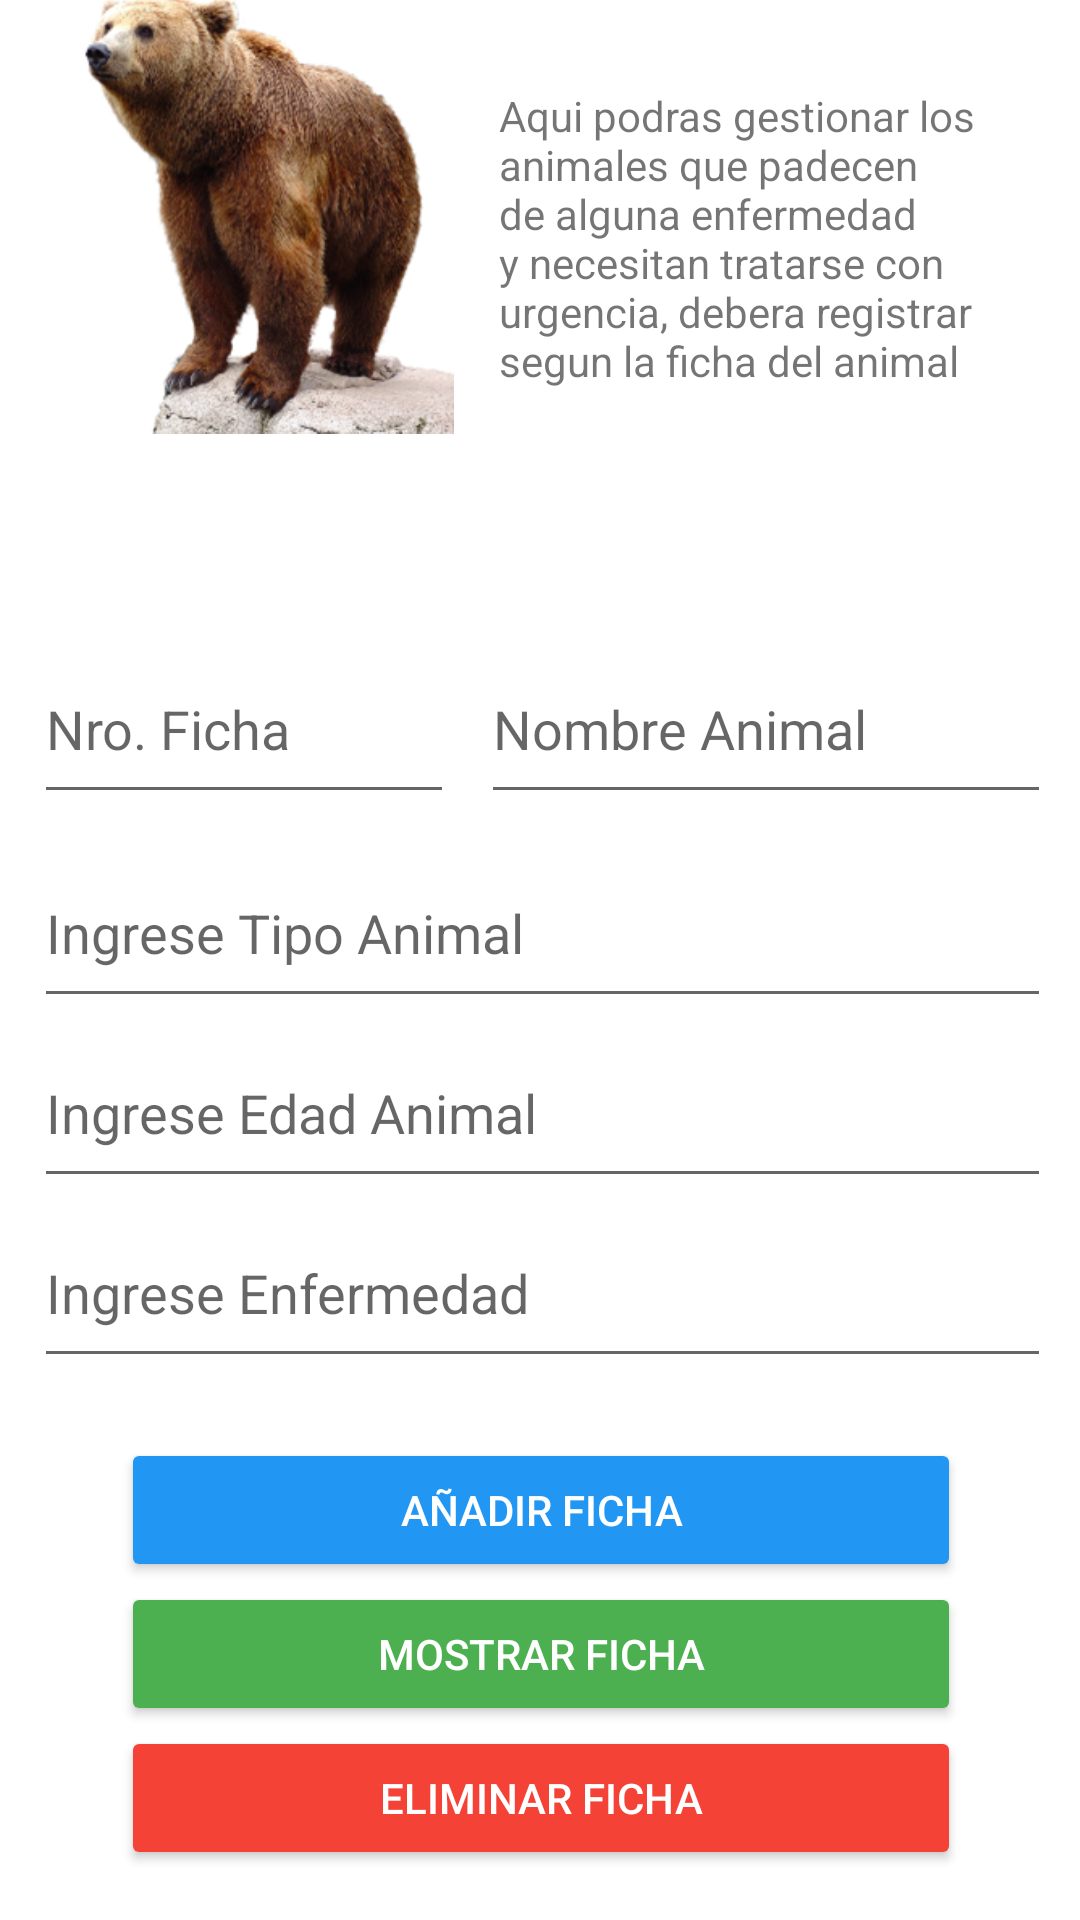

Here is an Android app screen rendered from its layout file. Give the layout XML and the strings, colors and styles it references.
<!-- AndroidManifest.xml: application theme Theme.VETICALCAREExamen -->
<!-- res/layout/activity_gestion_animales.xml -->
<?xml version="1.0" encoding="utf-8"?>
<android.support.constraint.ConstraintLayout xmlns:android="http://schemas.android.com/apk/res/android"
    xmlns:app="http://schemas.android.com/apk/res-auto"
    xmlns:tools="http://schemas.android.com/tools"
    android:layout_width="match_parent"
    android:background="@drawable/gradient_background"
    android:layout_height="match_parent"
    tools:context=".GESTION_ANIMALES_ACT">

    <android.support.v7.widget.CardView
        android:layout_width="370dp"
        android:layout_height="730dp"
        app:layout_constraintBottom_toBottomOf="parent"
        app:layout_constraintEnd_toEndOf="parent"
        app:layout_constraintStart_toStartOf="parent"
        app:layout_constraintTop_toTopOf="parent" >

        <android.support.constraint.ConstraintLayout
            android:layout_width="match_parent"
            android:layout_height="match_parent">

            <ImageView
                android:id="@+id/imageView"
                android:layout_width="140dp"
                android:layout_height="180dp"
                app:layout_constraintBottom_toBottomOf="parent"
                app:layout_constraintEnd_toEndOf="parent"
                app:layout_constraintHorizontal_bias="0.069"
                app:layout_constraintStart_toStartOf="parent"
                app:layout_constraintTop_toTopOf="parent"
                app:layout_constraintVertical_bias="0.029"
                app:srcCompat="@drawable/imagen2" />

            <TextView
                android:id="@+id/textView"
                android:layout_width="171dp"
                android:layout_height="40dp"
                android:text="@string/gfdagdz"
                android:textSize="16sp"
                app:layout_constraintBottom_toBottomOf="parent"
                app:layout_constraintEnd_toEndOf="parent"
                app:layout_constraintHorizontal_bias="0.859"
                app:layout_constraintStart_toStartOf="parent"
                app:layout_constraintTop_toTopOf="parent"
                app:layout_constraintVertical_bias="0.023" />

            <TextView
                android:id="@+id/textView4"
                android:layout_width="171dp"
                android:layout_height="122dp"
                android:text="Aqui podras gestionar los animales que padecen de alguna enfermedad y necesitan tratarse con urgencia, debera registrar segun la ficha del animal"
                app:layout_constraintBottom_toBottomOf="parent"
                app:layout_constraintEnd_toEndOf="parent"
                app:layout_constraintHorizontal_bias="0.859"
                app:layout_constraintStart_toStartOf="parent"
                app:layout_constraintTop_toTopOf="parent"
                app:layout_constraintVertical_bias="0.121" />

            <LinearLayout
                android:id="@+id/linearLayout3"
                android:layout_width="280dp"
                android:layout_height="150dp"
                android:layout_marginBottom="56dp"
                android:orientation="vertical"
                app:layout_constraintBottom_toBottomOf="parent"
                app:layout_constraintEnd_toEndOf="parent"
                app:layout_constraintStart_toStartOf="parent">

                <Button
                    android:id="@+id/button2"
                    android:layout_width="match_parent"
                    android:layout_height="wrap_content"
                    android:backgroundTint="#2196F3"
                    android:onClick="guardarClases"
                    android:text="AÑADIR FICHA"
                    android:textColor="#FFFFFF" />

                <Button
                    android:id="@+id/button3"
                    android:layout_width="match_parent"
                    android:layout_height="wrap_content"
                    android:backgroundTint="#4CAF50"
                    android:onClick="mostrarClases"
                    android:text="@string/gfdzfzsgwdae"
                    android:textColor="#FFFFFF" />

                <Button
                    android:id="@+id/button4"
                    android:layout_width="match_parent"
                    android:layout_height="wrap_content"
                    android:backgroundTint="#F44336"
                    android:onClick="eliminarClases"
                    android:text="ELIMINAR FICHA"
                    android:textColor="#FFFFFF" />
            </LinearLayout>

            <EditText
                android:id="@+id/ficha"
                android:layout_width="140dp"
                android:layout_height="60dp"
                android:ems="10"
                android:hint="Nro. Ficha"
                android:inputType="textPersonName"
                app:layout_constraintBottom_toBottomOf="parent"
                app:layout_constraintEnd_toStartOf="@+id/nombre"
                app:layout_constraintHorizontal_bias="0.64"
                app:layout_constraintStart_toStartOf="parent"
                app:layout_constraintTop_toTopOf="parent"
                app:layout_constraintVertical_bias="0.382" />

            <EditText
                android:id="@+id/nombre"
                android:layout_width="190dp"
                android:layout_height="60dp"
                android:ems="10"
                android:hint="Nombre Animal"
                android:inputType="textPersonName"
                app:layout_constraintBottom_toBottomOf="parent"
                app:layout_constraintEnd_toEndOf="parent"
                app:layout_constraintHorizontal_bias="0.916"
                app:layout_constraintStart_toStartOf="parent"
                app:layout_constraintTop_toTopOf="parent"
                app:layout_constraintVertical_bias="0.382" />

            <LinearLayout
                android:layout_width="339dp"
                android:layout_height="180dp"
                android:orientation="vertical"
                app:layout_constraintBottom_toBottomOf="parent"
                app:layout_constraintEnd_toEndOf="parent"
                app:layout_constraintHorizontal_bias="0.516"
                app:layout_constraintStart_toStartOf="parent"
                app:layout_constraintTop_toTopOf="parent"
                app:layout_constraintVertical_bias="0.589">

                <EditText
                    android:id="@+id/tipo"
                    android:layout_width="match_parent"
                    android:layout_height="60dp"
                    android:ems="10"
                    android:hint="Ingrese Tipo Animal"
                    android:inputType="textPersonName" />

                <EditText
                    android:id="@+id/edad"
                    android:layout_width="match_parent"
                    android:layout_height="60dp"
                    android:ems="10"
                    android:hint="Ingrese Edad Animal"
                    android:inputType="textPersonName" />

                <EditText
                    android:id="@+id/enfer"
                    android:layout_width="match_parent"
                    android:layout_height="60dp"
                    android:ems="10"
                    android:hint="Ingrese Enfermedad"
                    android:inputType="textPersonName" />
            </LinearLayout>

        </android.support.constraint.ConstraintLayout>
    </android.support.v7.widget.CardView>
</android.support.constraint.ConstraintLayout>
<!-- resources referenced by this layout -->
<resources>
  <!-- drawable gradient_background (drawable) -->
  <?xml version="1.0" encoding="utf-8"?>
  <selector xmlns:android="http://schemas.android.com/apk/res/android">
      <item>
          <shape>
              <gradient
                  android:startColor="#0A4A52"
                  android:centerColor="#157582 "
                  android:endColor="#249BAB"
                  android:angle="90"/>
              <corners
                  android:radius="0dp"/>
          </shape>
      </item>
  </selector>
  <!-- drawable imagen2: png bitmap (drawable, 129026 bytes) -->
  <string name="gfdagdz">Gestion de animales</string>
  <string name="gfdzfzsgwdae">MOSTRAR FICHA</string>
  <style name="Theme.VETICALCAREExamen" parent="Theme.AppCompat.Light.DarkActionBar">
          
          <item name="colorPrimary">@color/purple_500</item>
          <item name="colorPrimaryDark">@color/purple_700</item>
          <item name="colorAccent">@color/teal_200</item>
          
      </style>
  <!-- not gathered from this repository: default colours our renderer supplied (Android Studio template values) -->
  <color name="purple_500">#FF6200EE</color>
  <color name="purple_700">#FF3700B3</color>
  <color name="teal_200">#FF03DAC5</color>
</resources>
